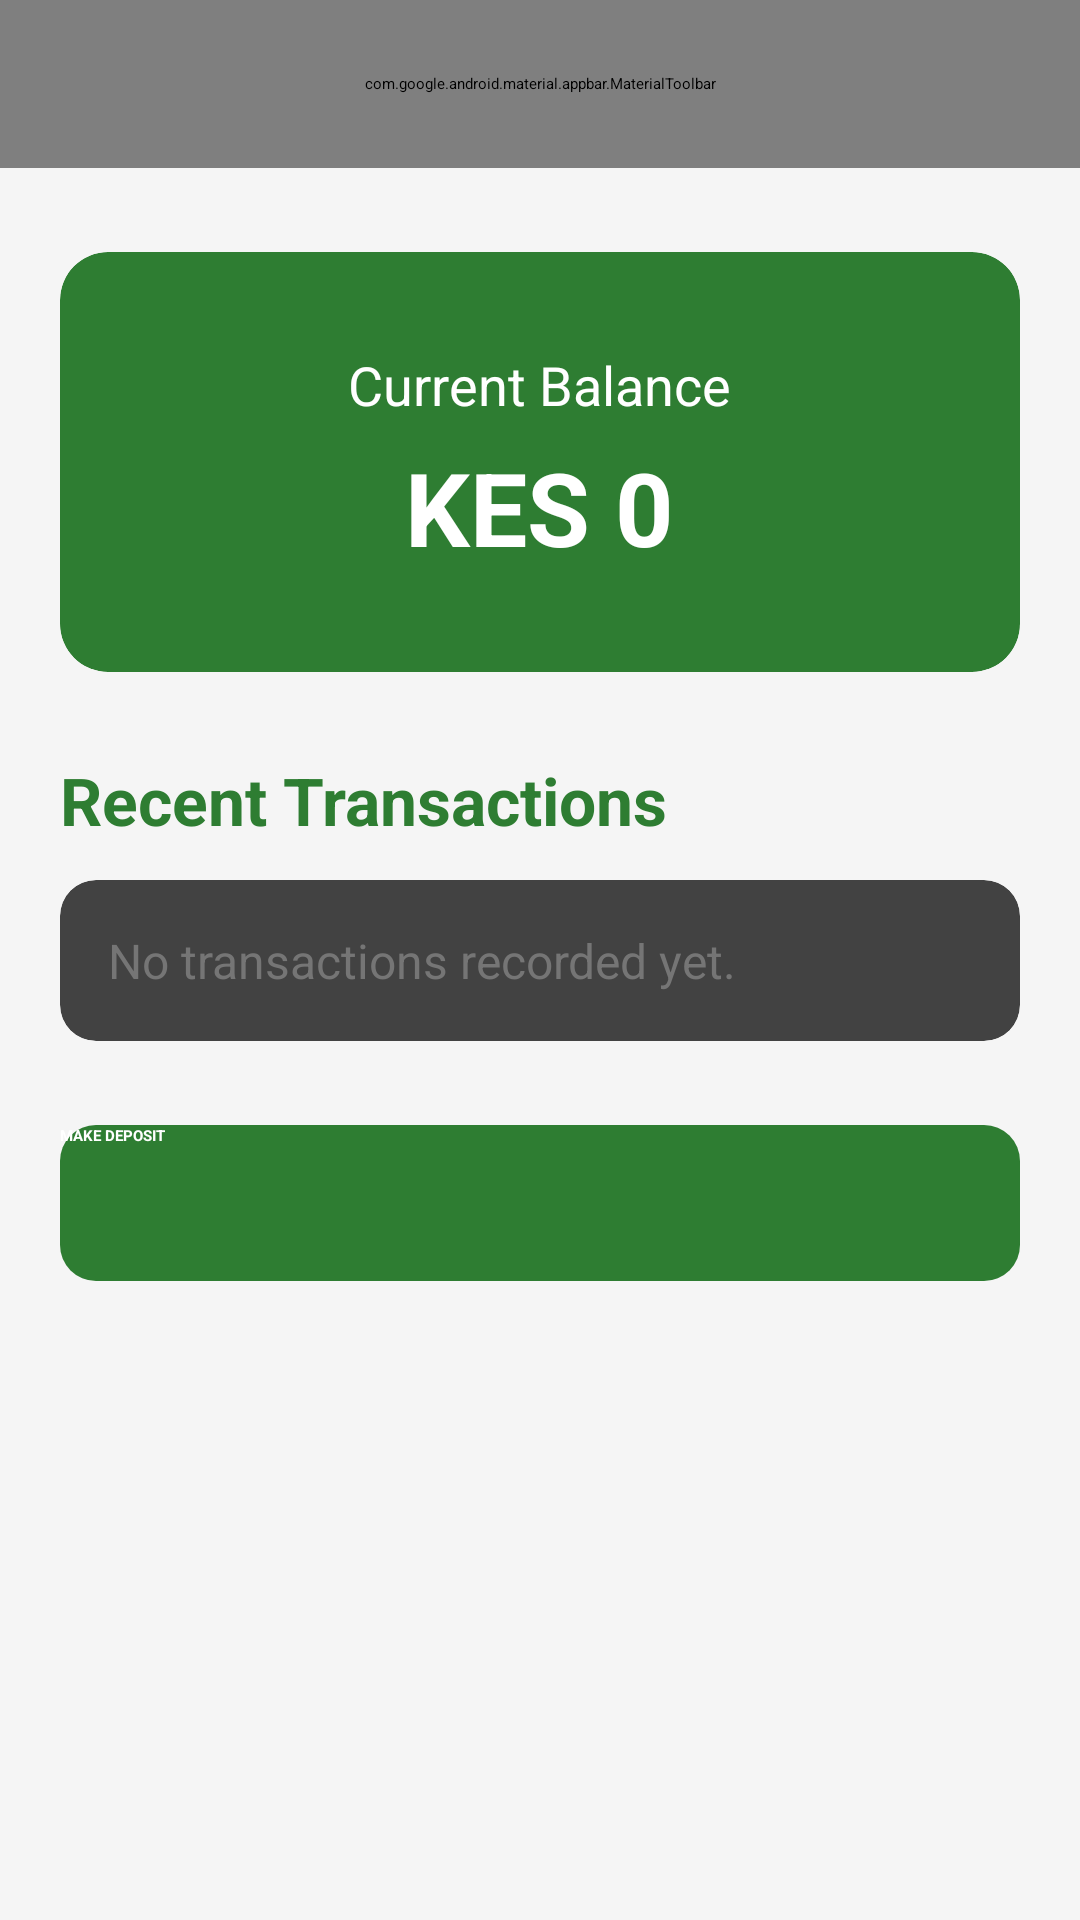

Produce the Android XML layout that renders to this screen, including the resource entries it uses.
<!-- AndroidManifest.xml: application theme Theme.JiSaveSacco -->
<!-- res/layout/activity_savings.xml -->
<?xml version="1.0" encoding="utf-8"?>
<LinearLayout xmlns:android="http://schemas.android.com/apk/res/android"
    xmlns:app="http://schemas.android.com/apk/res-auto"
    android:layout_width="match_parent"
    android:layout_height="match_parent"
    android:orientation="vertical"
    android:fitsSystemWindows="true">

    <include layout="@layout/toolbar" />

    <ScrollView
        android:layout_width="match_parent"
        android:layout_height="match_parent"
        android:background="@color/background"
        android:fillViewport="true">

        <LinearLayout
            android:layout_width="match_parent"
            android:layout_height="wrap_content"
            android:orientation="vertical"
            android:padding="20dp">

            <androidx.cardview.widget.CardView
                android:layout_width="match_parent"
                android:layout_height="140dp"
                android:layout_marginTop="8dp"
                app:cardBackgroundColor="@color/primaryGreen"
                app:cardCornerRadius="16dp"
                app:cardElevation="8dp">

                <LinearLayout
                    android:layout_width="match_parent"
                    android:layout_height="match_parent"
                    android:gravity="center"
                    android:orientation="vertical">

                    <TextView
                        android:layout_width="wrap_content"
                        android:layout_height="wrap_content"
                        android:text="Current Balance"
                        android:textColor="@color/white"
                        android:textSize="18sp" />

                    <TextView
                        android:id="@+id/txtSavingsBalance" android:layout_width="wrap_content"
                        android:layout_height="wrap_content"
                        android:layout_marginTop="6dp"
                        android:text="KES 0"
                        android:textColor="@color/white"
                        android:textSize="34sp"
                        android:textStyle="bold" />

                </LinearLayout>
            </androidx.cardview.widget.CardView>

            <TextView
                android:layout_width="wrap_content"
                android:layout_height="wrap_content"
                android:layout_marginTop="28dp"
                android:text="Recent Transactions"
                android:textColor="@color/primaryGreen"
                android:textSize="22sp"
                android:textStyle="bold" />

            <androidx.cardview.widget.CardView
                android:layout_width="match_parent"
                android:layout_height="wrap_content"
                android:layout_marginTop="12dp"
                app:cardCornerRadius="12dp"
                app:cardElevation="4dp">

                <LinearLayout
                    android:id="@+id/containerTransactions"
                    android:layout_width="match_parent"
                    android:layout_height="wrap_content"
                    android:orientation="vertical"
                    android:padding="16dp">

                    <TextView
                        android:id="@+id/txtNoTransactions"
                        android:layout_width="wrap_content"
                        android:layout_height="wrap_content"
                        android:text="No transactions recorded yet."
                        android:textColor="@color/textGray"
                        android:textSize="16sp"/>
                </LinearLayout>
            </androidx.cardview.widget.CardView>

            <Button
                android:id="@+id/btnDeposit"
                android:layout_width="match_parent"
                android:layout_height="52dp"
                android:layout_marginTop="28dp"
                android:layout_marginBottom="24dp"
                android:background="@drawable/rounded_button"
                android:elevation="4dp"
                android:text="MAKE DEPOSIT"
                android:textAllCaps="true"
                android:textColor="@color/white"
                android:textStyle="bold"
                android:contentDescription="Make Deposit Button" />

        </LinearLayout>
    </ScrollView>
</LinearLayout>
<!-- res/layout/toolbar.xml (included above) -->
<?xml version="1.0" encoding="utf-8"?>
<com.google.android.material.appbar.MaterialToolbar
    xmlns:android="http://schemas.android.com/apk/res/android"
    xmlns:app="http://schemas.android.com/apk/res-auto"
    android:id="@+id/toolbar"
    android:layout_width="match_parent"
    android:layout_height="56dp"
    android:background="@color/primaryGreen"
    android:elevation="8dp"
    android:theme="@style/ThemeOverlay.MaterialComponents.Dark.ActionBar"
    app:titleCentered="true"
    app:titleTextColor="@color/white"

    app:navigationIcon="?attr/homeAsUpIndicator"
    app:navigationIconTint="@color/white" />
<!-- resources referenced by this layout -->
<resources>
  <color name="background">#F5F5F5</color>
  <color name="primaryGreen">#2E7D32</color>
  <color name="textGray">#757575</color>
  <color name="white">#FFFFFF</color>
  <!-- drawable rounded_button (drawable) -->
  <?xml version="1.0" encoding="utf-8"?>
  <shape xmlns:android="http://schemas.android.com/apk/res/android">
  
      <solid android:color="@color/primaryGreen"/>
  
      <corners android:radius="12dp"/>
  
  </shape>
  <style name="Theme.JiSaveSacco" parent="Theme.MaterialComponents.DayNight.NoActionBar">
  
          <item name="colorPrimary">@color/primaryGreen</item>
          <item name="colorPrimaryVariant">@color/primaryDarkGreen</item>
          <item name="colorOnPrimary">@color/white</item>
  
          <item name="colorSecondary">@color/gold</item>
          <item name="colorSecondaryVariant">@color/gold</item>
          <item name="colorOnSecondary">@color/black</item>
  
          <item name="android:statusBarColor">@color/primaryDarkGreen</item>
  
      </style>
  <color name="primaryDarkGreen">#1B5E20</color>
  <color name="gold">#FFC107</color>
  <color name="black">#212121</color>
</resources>
